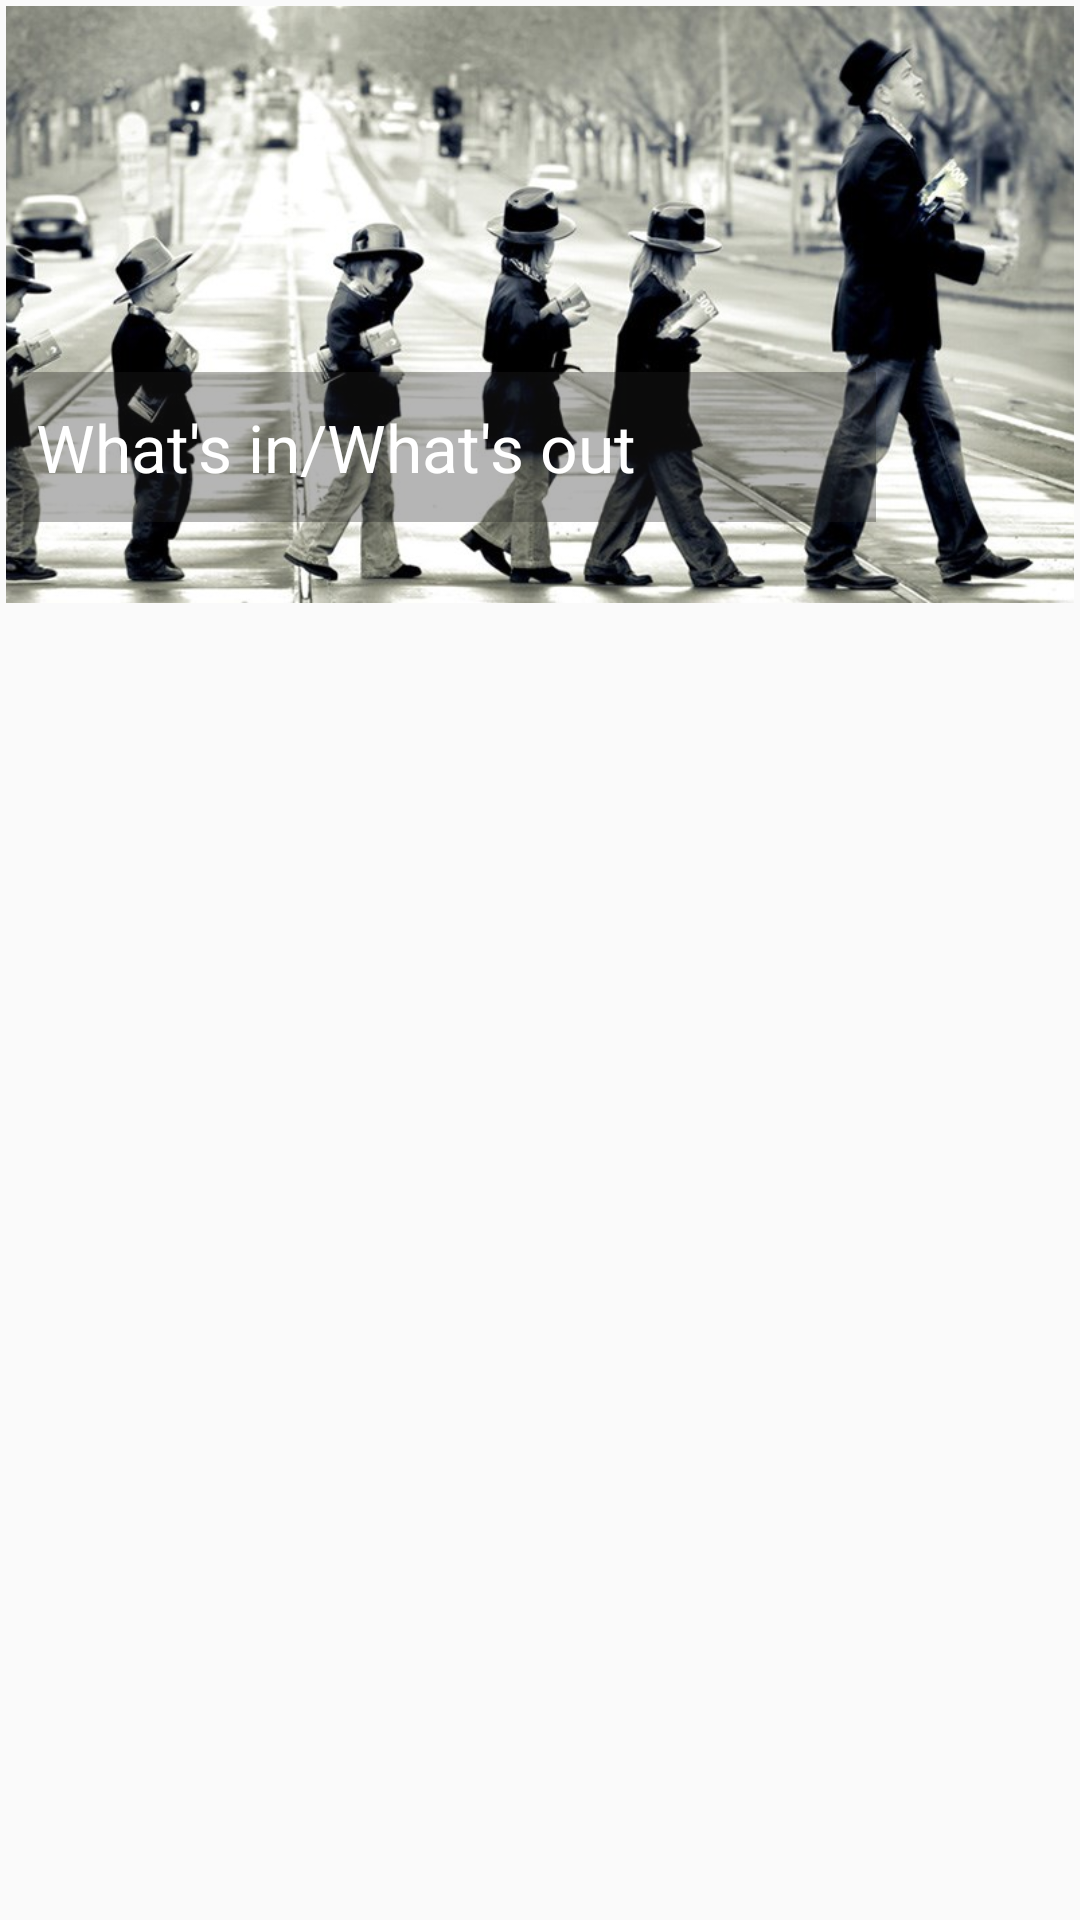

Here is an Android app screen rendered from its layout file. Give the layout XML and the strings, colors and styles it references.
<!-- AndroidManifest.xml: application theme Theme.AppCompat.Light.NoActionBar -->
<!-- res/layout/fragment_whats_in_whats_out.xml -->
<layout
    xmlns:android="http://schemas.android.com/apk/res/android"
    xmlns:tools="http://schemas.android.com/tools"
    tools:context="com.sunny.sunnyday.Fragments.WhatsInWhatsOutFragment"

    >

    <FrameLayout
        android:layout_width="match_parent"
        android:padding="2dp"
        android:id="@+id/parentlayout"
        android:layout_height="match_parent">

        <LinearLayout
            android:layout_width="match_parent"
            android:layout_height="match_parent"
            android:orientation="vertical">
            <RelativeLayout
                android:layout_width="match_parent"
                android:layout_height="0dp"
                android:layout_weight="3">

                <ImageView
                    android:layout_width="match_parent"
                    android:layout_height="match_parent"
                    android:scaleType="centerCrop"
                    android:src="@drawable/whatsinwhatsout"
                    />
                <TextView
                    android:paddingLeft="10dp"
                    android:background="#55222222"
                    android:layout_width="290dp"
                    android:textColor="@android:color/white"
                    android:textSize="22sp"
                    android:gravity="center_vertical"
                    android:text="@string/what_s_in_what_s_out_title"
                    android:layout_height="50dp"
                    android:layout_alignParentBottom="true"
                    android:layout_marginBottom="27dp" />
            </RelativeLayout>

            <android.support.v7.widget.RecyclerView
                android:padding="5dp"
                android:layout_marginTop="5dp"
                android:id="@+id/whatsInWhatsOutRecyclerView"
                android:layout_width="match_parent"
                android:layout_height="0dp"
                android:layout_weight="6.5"></android.support.v7.widget.RecyclerView>


        </LinearLayout>

    </FrameLayout>

</layout>
<!-- resources referenced by this layout -->
<resources>
  <!-- drawable whatsinwhatsout: jpg bitmap (drawable, 100355 bytes) -->
  <string name="what_s_in_what_s_out_title">What\'s in/What\'s out</string>
</resources>
